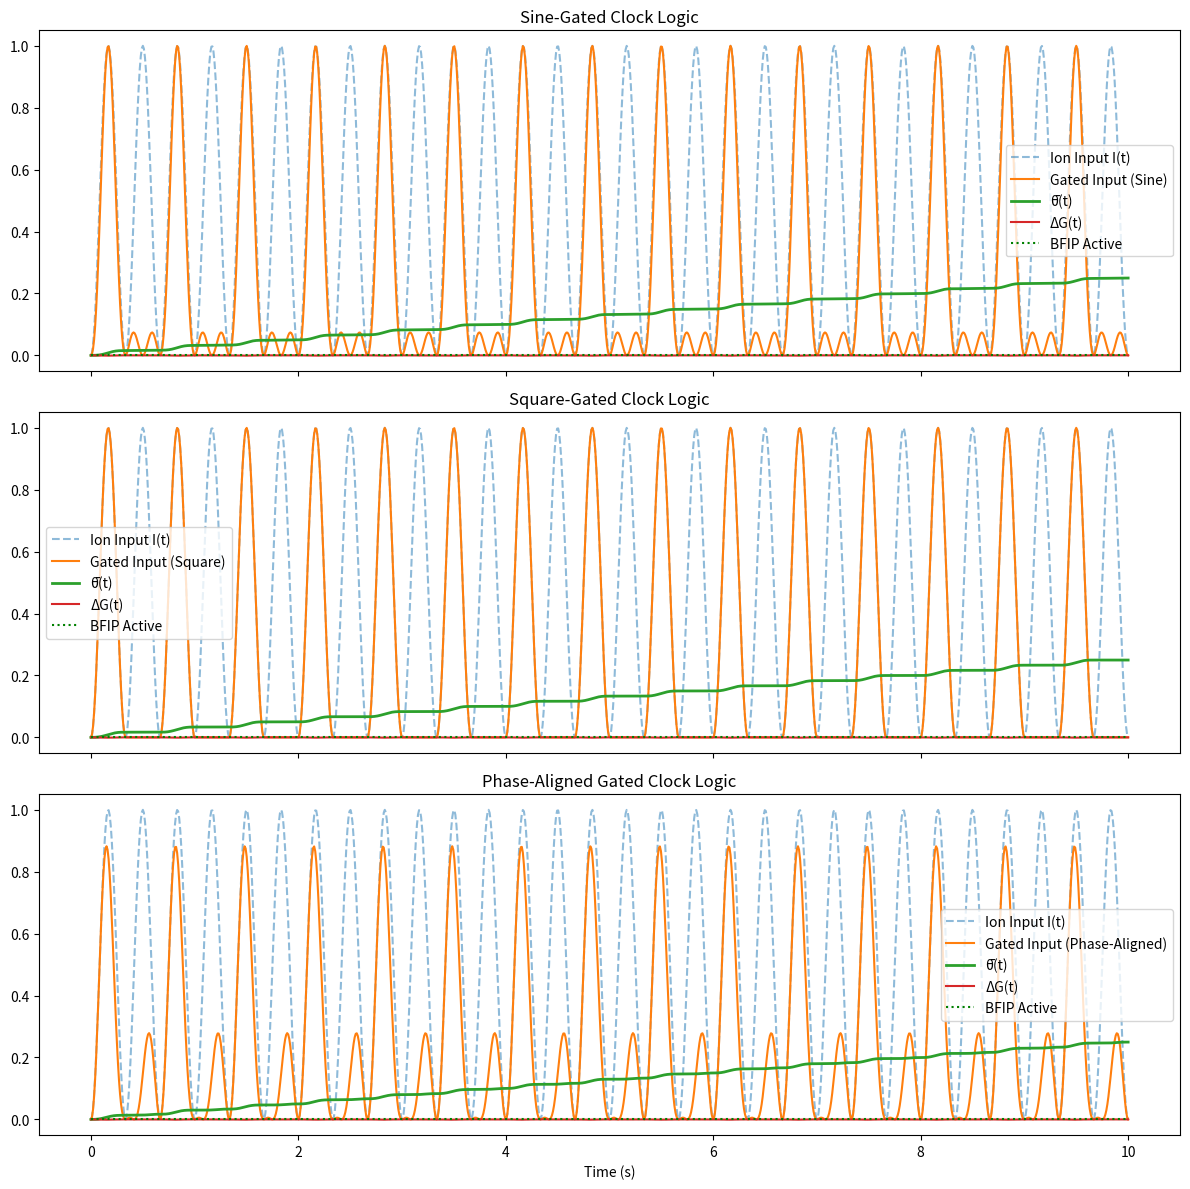

Recreate this plot in Python.

import numpy as np
import matplotlib.pyplot as plt
from scipy.signal import square
import pandas as pd

t = np.linspace(0, 10, 1000)
I_t = np.sin(2 * np.pi * 1.5 * t) ** 2

O_sine = (np.sin(2 * np.pi * 1.5 * t) + 1) / 2
O_square = (square(2 * np.pi * 1.5 * t) + 1) / 2
O_phase_aligned = (np.sin(2 * np.pi * 1.5 * t + np.pi/4) + 1) / 2

G_sine = I_t * O_sine
G_square = I_t * O_square
G_phase = I_t * O_phase_aligned

def theta_bar(input_signal):
    return np.cumsum(input_signal) / len(input_signal)

def delta_G(input_signal):
    return -np.gradient(input_signal)

def mutual_info_proxy(I, O):
    return np.correlate(I - np.mean(I), O - np.mean(O), mode='same') / len(I)

theta_sine = theta_bar(G_sine)
theta_square = theta_bar(G_square)
theta_phase = theta_bar(G_phase)

dG_sine = delta_G(theta_sine)
dG_square = delta_G(theta_square)
dG_phase = delta_G(theta_phase)

MI_sine = mutual_info_proxy(I_t, O_sine)
MI_square = mutual_info_proxy(I_t, O_square)
MI_phase = mutual_info_proxy(I_t, O_phase_aligned)

BFIP_sine = (theta_sine > 0.15) & (MI_sine > 0.005)
BFIP_square = (theta_square > 0.15) & (MI_square > 0.005)
BFIP_phase = (theta_phase > 0.15) & (MI_phase > 0.005)

fig, axs = plt.subplots(3, 1, figsize=(12, 12), sharex=True)

axs[0].plot(t, I_t, label='Ion Input I(t)', linestyle='--', alpha=0.5)
axs[0].plot(t, G_sine, label='Gated Input (Sine)')
axs[0].plot(t, theta_sine, label='θ̄(t)', linewidth=2)
axs[0].plot(t, dG_sine, label='ΔG(t)')
axs[0].plot(t, BFIP_sine * 0.3, label='BFIP Active', color='green', linestyle='dotted')
axs[0].set_title('Sine-Gated Clock Logic')
axs[0].legend()

axs[1].plot(t, I_t, label='Ion Input I(t)', linestyle='--', alpha=0.5)
axs[1].plot(t, G_square, label='Gated Input (Square)')
axs[1].plot(t, theta_square, label='θ̄(t)', linewidth=2)
axs[1].plot(t, dG_square, label='ΔG(t)')
axs[1].plot(t, BFIP_square * 0.3, label='BFIP Active', color='green', linestyle='dotted')
axs[1].set_title('Square-Gated Clock Logic')
axs[1].legend()

axs[2].plot(t, I_t, label='Ion Input I(t)', linestyle='--', alpha=0.5)
axs[2].plot(t, G_phase, label='Gated Input (Phase-Aligned)')
axs[2].plot(t, theta_phase, label='θ̄(t)', linewidth=2)
axs[2].plot(t, dG_phase, label='ΔG(t)')
axs[2].plot(t, BFIP_phase * 0.3, label='BFIP Active', color='green', linestyle='dotted')
axs[2].set_title('Phase-Aligned Gated Clock Logic')
axs[2].legend()

plt.xlabel('Time (s)')
plt.tight_layout()
plt.show()

summary = pd.DataFrame({
    'Gate Type': ['Sine', 'Square', 'Phase-Aligned'],
    'Final θ̄': [theta_sine[-1], theta_square[-1], theta_phase[-1]],
    'Max ΔG': [np.max(dG_sine), np.max(dG_square), np.max(dG_phase)],
    'Max MI Proxy': [np.max(MI_sine), np.max(MI_square), np.max(MI_phase)],
    'BFIP Triggered?': [BFIP_sine.any(), BFIP_square.any(), BFIP_phase.any()]
})

print("\n=== Tier 8A Summary ===\n", summary)


def main():
    pass

if __name__ == '__main__':
    main()
